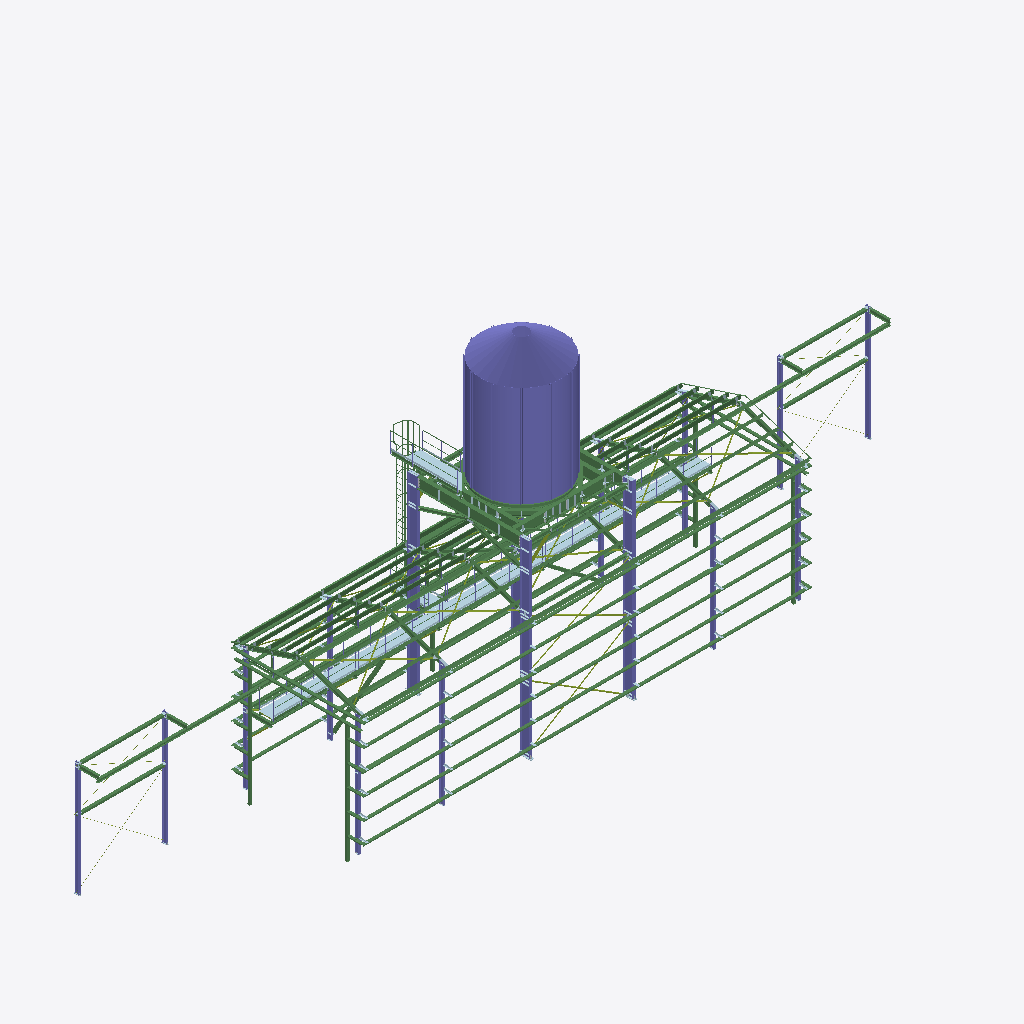
Isometric view of an IFC building model (IFC-SPF (STEP), schema IFC2X3, length unit millimetre), seen from the south-west, elements coloured by IFC class (only those large enough to see are counted): 214 beams (green), 43 plates (pale blue), 30 members (olive), 25 columns (violet).
Extent 45.4 m × 8.6 m × 18.4 m (x, y, z). Storeys (1): Undefined at 0.00 m. Elements (3205): 938 IfcPlate, 789 IfcFastener, 680 IfcMechanicalFastener, 551 IfcBeam, 155 IfcMember, 92 IfcColumn.

HEADER;
FILE_DESCRIPTION(('ViewDefinition[CoordinationView_V2.0]','Option [GridExport:On]','Option [Assemblies:On]','Option [Bolts:On]','Option [Rebars:On]','Option [PourObjects:Off]','Option [Welds:On]','Option [SurfaceTreatments:On]','Option [LocationBy:0]','Option [ViewColors:Off]','Option [SectionedSpine:Off]','Option [PropertySets:On]','[1 more]'),'2;1');
FILE_NAME('outcoord.ifc','2026-09-01T12:08:04',('GONCRESPO-NOTE\\martin.centenaro'),('Structural Designer'),'IFC Parser Version: 3.14.0','Tekla Structures 2025, IFC Export Version: 4.0.0','');
FILE_SCHEMA(('IFC2X3'));
ENDSEC;
DATA;
#37=IFCPROJECT('2c7p2mELr9XBDPIbAicaWg',#5,'Undefined',$,$,$,$,(#11),#36);
#39=IFCSITE('0_FLMpBPjEwPssxnGyAt6N',#5,'Undefined',$,$,#38,$,$,.ELEMENT.,$,$,$,$,$);
#41=IFCBUILDING('3rGP2VuVf5X9NDAfFTczho',#5,'Undefined',$,$,#40,$,$,.ELEMENT.,$,$,$);
#43=IFCBUILDINGSTOREY('1NxlFyu0j2Ehi2f7hC6NGl',#5,'Undefined',$,$,#42,$,$,.ELEMENT.,0.0);
#28985=IFCCOLUMN('31XtqlCHb5lByXPXo3SgfU',#28974,'COLUMN','Ø4600*10',$,#28984,#28981,'xno0(?)');
#28642=IFCCOLUMN('1kvCUHV$n1f9PAG31iZGIm',#28171,'BEAM','ROUNDCONE4600-800-10-0',$,#28641,#28636,'ID6ee4c791-7ffc-41a4-964a-40306c8d04b0');
#50720=IFCCOLUMN('0zyzG7Q4L7fOkOYgl68TaV',#38752,'COLUMN','W530X72',$,#50719,#50716,'xc1');
#50733=IFCCOLUMN('3r$Z134Tr8mAesjMJDvinw',#38752,'COLUMN','W530X72',$,#50732,#50729,'xc1');
#50683=IFCCOLUMN('3HeNpzFyz95gAXAgJjkyXY',#21935,'COLUMN','W530X72',$,#50682,#50679,'xc2');
#50659=IFCBEAM('20D2yYL2f1yA1$Z8PjlYxN',#21935,'BEAM','W610X113',$,#50658,#50655,'xv1');
#22619=IFCBEAM('3WMmC7K9z3$9OUdgABof0v',#19948,'BEAM','W610X113',$,#22618,#22615,'xv12');
#49798=IFCBEAM('1R3NpLwk90C8XhJERAl7VF',#2037,'RIEL','W150X22.5',$,#49797,#49794,'xv21');
#2321=IFCBEAM('2N_qnFlUn5HxPbsoKJnc_C',#2037,'RIEL','W150X22.5',$,#2320,#2317,'xv23');
#50082=IFCCOLUMN('2xj7E7Xpr2axFNAF$cF2YK',#2326,'COLUMN','W200X31.3',$,#50081,#50078,'xc5');
#50049=IFCCOLUMN('1Zvh2xHT9CZexNVVcFfr$w',#2326,'COLUMN','W200X31.3',$,#50048,#50045,'xc5');
#50095=IFCCOLUMN('1ckICpYOf2oOoDBuXX8GHa',#2326,'COLUMN','W200X31.3',$,#50094,#50091,'xc5');
#50594=IFCBEAM('3JdYHijQ5FMOZ6422RaIwK',#23365,'BEAM','W200X31.3',$,#50593,#50590,'xv3');
#50179=IFCCOLUMN('0VPAlxNG9Ajux2NepBk6Z3',#4680,'COLUMN','W200X31.3',$,#50178,#50175,'xc3');
#50243=IFCCOLUMN('2VpmrqMgH9LvMVN29583wQ',#4680,'COLUMN','W200X31.3',$,#50242,#50239,'xc3');
#50145=IFCCOLUMN('0MZlRF88fAIxN2p9UO2UcF',#4680,'COLUMN','W200X31.3',$,#50144,#50141,'xc3');
#50211=IFCCOLUMN('09PeDNo3T8IuKktqVHd0QF',#4680,'COLUMN','W200X31.3',$,#50210,#50207,'xc3');
#50548=IFCBEAM('2pM_Kc8vjDqgAq3ycUTO_J',#38752,'BEAM','W150X22.5',$,#50547,#50544,'xv7');
#1099=IFCPLATE('11lGOTV5XCV9YLYoS$n9GF',#44,'METAL DESPLEGADO','PL3.2*900',$,#1098,#1095,'6');
#34692=IFCBEAM('3XSi6jx_v7HPeH5RdKE1zt',#5934,'CORREA LATERAL','CC160-2-20-60',$,#34691,#34688,'xco9');
#34706=IFCBEAM('39FGx7Ohv9EvUaTrXQtzUQ',#5934,'CORREA LATERAL','CC160-2-20-60',$,#34705,#34702,'xco9');
#50566=IFCBEAM('2GBwu5PWrBMfVgflC3XHmZ',#19948,'BEAM','W610X113',$,#50565,#50562,'xv5');
#195=IFCPLATE('2k9Y4XXzLBWuZtrVrQNVjR',#44,'METAL DESPLEGADO','PL3.2*800',$,#194,#191,'4');
#31066=IFCBEAM('1rHaKeduzBBgZXB8prnt3o',#21935,'BEAM','UPN200',$,#31065,#31062,'ID75464528-9f8f-4b2e-a8e1-2c8cf5c770f2');
#50069=IFCCOLUMN('1GnubK_trBY84K5Gzm2iuM',#2326,'COLUMN','W200X31.3',$,#50068,#50065,'xc5');
#2256=IFCBEAM('0tmZAifij72wWgLjn1_2dq',#2037,'RIEL','W150X22.5',$,#2255,#2252,'xv24');
#317=IFCPLATE('3r94SVajLDFfwBkXsCehAI',#44,'METAL DESPLEGADO','PL3.2*800',$,#316,#313,'1');
#78=IFCPLATE('0AdM7DcK12n9QugOwut4h2',#44,'METAL DESPLEGADO','PL3.2*800',$,#77,#73,'1');
#50120=IFCCOLUMN('3VyGXGMhz5gBsaGXFqekjJ',#4680,'COLUMN','W200X31.3',$,#50119,#50116,'xc4');
#12426=IFCBEAM('1$jUIT00bCKAbRFHuzdsFM',#4680,'JAMBA','CC160-2-20-60',$,#12425,#12422,'xja1');
#45793=IFCBEAM('1nCAwNxLz1z8j_HtltWFbp',#5934,'CORREA CUBIERTA','CC180-2-25-70',$,#45792,#45789,'xco1');
#29533=IFCBEAM('0NDy3oRu13IQntEwODSRJR',#2364,'CORREA CUBIERTA','CC180-2-25-70',$,#29532,#29529,'xpu7');
#32681=IFCBEAM('2GdXrhIpn6bfgK4EkdaBrH',#5934,'CORREA CUBIERTA','CC180-2-25-70',$,#32680,#32677,'xco1');
#41406=IFCBEAM('1iyklf80PCsuOVNdW$T2cK',#5934,'CORREA CUBIERTA','CC180-2-25-70',$,#41405,#41402,'xco1');
#45779=IFCBEAM('0iKc4qddfDFBeuf$DM_Fcu',#5934,'CORREA CUBIERTA','CC180-2-25-70',$,#45778,#45775,'xco1');
#268=IFCPLATE('3MxsdeYTTD5hjjLxpxpPT8',#44,'METAL DESPLEGADO','PL3.2*800',$,#267,#264,'2');
#148=IFCPLATE('0IW42VwvnE3xKw7DV1fqRW',#44,'METAL DESPLEGADO','PL3.2*800',$,#147,#144,'2');
#32651=IFCBEAM('2Ub_umoA13iguQmN9SbviC',#5934,'CORREA CUBIERTA','CC180-2-25-70',$,#32650,#32647,'xco1');
#29508=IFCBEAM('0SC10W4dbB6vUXVW_Jbu$4',#2364,'CORREA CUBIERTA','CC180-2-25-70',$,#29507,#29504,'xpu7');
#41378=IFCBEAM('1JfMEkJyzANg4ZFklIOCqo',#5934,'CORREA CUBIERTA','CC180-2-25-70',$,#41377,#41374,'xco1');
#45717=IFCBEAM('0umv$rCIX8UhOaNyniynuP',#5934,'CORREA CUBIERTA','CC180-2-25-70',$,#45716,#45713,'xco1');
#45703=IFCBEAM('1VCuPyeBL0tfZD46WcplcT',#5934,'CORREA CUBIERTA','CC180-2-25-70',$,#45702,#45699,'xco1');
#301=IFCPLATE('0hd7UzUWv4BvycSkRFQRzw',#44,'METAL DESPLEGADO','PL3.2*800',$,#300,#297,'1');
#41516=IFCBEAM('28b5QymNX7_8CEpVocLP8J',#5934,'CORREA LATERAL','CC160-2-20-60',$,#41515,#41512,'xco6');
#41657=IFCBEAM('2GBxh3k3b2Vf5XHewheIGb',#5934,'CORREA LATERAL','CC160-2-20-60',$,#41656,#41653,'xco6');
#41920=IFCBEAM('1qBmIt$3H1RgSf9jHXaTbE',#5934,'CORREA LATERAL','CC160-2-20-60',$,#41919,#41916,'xco6');
#42052=IFCBEAM('06fzStSnr3XREIMeYo3ZXc',#5934,'CORREA LATERAL','CC160-2-20-60',$,#42051,#42048,'xco6');
#42184=IFCBEAM('11c4nu$oD9TRVJg9xRmsbm',#5934,'CORREA LATERAL','CC160-2-20-60',$,#42183,#42180,'xco6');
#41789=IFCBEAM('3OhhmgdH9FZwn90dchoAb3',#5934,'CORREA LATERAL','CC160-2-20-60',$,#41788,#41785,'xco6');
#50627=IFCBEAM('2f5zs3FWHBHweErc0bndmU',#21935,'BEAM','W610X113',$,#50626,#50623,'xv2');
#29490=IFCBEAM('100$DZ21bCKxq1odMjCfFX',#5934,'CORREA CUBIERTA','CC180-2-25-70',$,#29489,#29486,'xpu8');
#45665=IFCBEAM('1MT4zAF4XBXxqt7zcYOLd1',#5934,'CORREA CUBIERTA','CC180-2-25-70',$,#45664,#45661,'xco2');
#32633=IFCBEAM('2gcrr8vf9Ffgz3fv_SpvIq',#5934,'CORREA CUBIERTA','CC180-2-25-70',$,#32632,#32629,'xco2');
#41364=IFCBEAM('1eYreQaxf7BPXSq6GDqk4k',#5934,'CORREA CUBIERTA','CC180-2-25-70',$,#41363,#41360,'xco2');
#45679=IFCBEAM('0fbRdDRDrFgxh56LHtcB3u',#5934,'CORREA CUBIERTA','CC180-2-25-70',$,#45678,#45675,'xco2');
#284=IFCPLATE('2VWg6bZZD3hhDEt7kzqm9s',#44,'METAL DESPLEGADO','PL3.2*800',$,#283,#280,'2');
#50163=IFCCOLUMN('2eBImHPkb4jBEXNWTx68aM',#4680,'COLUMN','W200X31.3',$,#50162,#50159,'xc4');
#170=IFCPLATE('1RplgjNOb9RQPlRFXr5JTt',#44,'METAL DESPLEGADO','PL3.2*800',$,#169,#166,'2');
#34318=IFCBEAM('0KXv7LM5TEywRRJG$jM5Em',#2364,'CORREA CUBIERTA','CC180-2-25-70',$,#34317,#34313,'ID148791d5-5857-4ef3-a6db-4d0fed5853b0');
#50195=IFCCOLUMN('2e6CZ38wf5jfGVO3iODxCg',#4680,'COLUMN','W200X31.3',$,#50194,#50191,'xc4');
#34786=IFCBEAM('1LyTJZc9X0lenia_TCHqZV',#4680,'JAMBA','CC160-2-20-60',$,#34785,#34782,'xja1');
#41685=IFCBEAM('1ZYWyhKlz46h0VnTDaObKL',#5934,'CORREA LATERAL','CC160-2-20-60',$,#41684,#41681,'xco4');
#42212=IFCBEAM('0OnRP6TwT8thBLa8rZAWJ8',#5934,'CORREA LATERAL','CC160-2-20-60',$,#42211,#42208,'xco4');
#41548=IFCBEAM('2907cA7YXAZBtojkwWtxMH',#5934,'CORREA LATERAL','CC160-2-20-60',$,#41547,#41544,'xco4');
#41581=IFCBEAM('0Xh1kQS7vAPAwmXi8WQKNJ',#5934,'CORREA LATERAL','CC160-2-20-60',$,#41580,#41577,'xco4');
#41948=IFCBEAM('33aiS5409BLQEqUuLBCWNN',#5934,'CORREA LATERAL','CC160-2-20-60',$,#41947,#41944,'xco4');
#42080=IFCBEAM('2if6uj4WP0R9Mururo1Ckd',#5934,'CORREA LATERAL','CC160-2-20-60',$,#42079,#42076,'xco4');
#42108=IFCBEAM('3KDWBkP1b2_uEJ4KU$msKP',#5934,'CORREA LATERAL','CC160-2-20-60',$,#42107,#42104,'xco4');
#42240=IFCBEAM('1VxdxgTb9Fsui1xlk7b9el',#5934,'CORREA LATERAL','CC160-2-20-60',$,#42239,#42236,'xco4');
#41713=IFCBEAM('2ttLOQFg5CHOzVQl2Aj4hq',#5934,'CORREA LATERAL','CC160-2-20-60',$,#41712,#41709,'xco4');
#41845=IFCBEAM('2BGURpgsz6yRk5qYD9J_3_',#5934,'CORREA LATERAL','CC160-2-20-60',$,#41844,#41841,'xco4');
#41976=IFCBEAM('1hzT89BTb3LwCOXd3uMxkb',#5934,'CORREA LATERAL','CC160-2-20-60',$,#41975,#41972,'xco4');
#41817=IFCBEAM('2U4Nn9eUn7W9P0kQTTqLpZ',#5934,'CORREA LATERAL','CC160-2-20-60',$,#41816,#41813,'xco4');
#40946=IFCBEAM('325IsFc4f9uQS6XnQiZXRj',#5934,'CORREA CUBIERTA','CC180-2-25-70',$,#40945,#40942,'xco3');
#41082=IFCBEAM('2XHuZRhtHBBPWjDLRzoOgT',#5934,'CORREA CUBIERTA','CC180-2-25-70',$,#41081,#41078,'xco3');
#15685=IFCBEAM('3KCag76yT558sGXe1bi88e',#15564,'CORREA LATERAL','CC160-2-20-60',$,#15684,#15681,'xpu5');
#14920=IFCBEAM('2SbhaJKx98aBUfGy9hm69k',#2326,'CORREA LATERAL','CC160-2-20-60',$,#14919,#14916,'xpu5');
#15023=IFCBEAM('2EFsF7Ja17sfK3FA$9m4F1',#2326,'CORREA LATERAL','CC160-2-20-60',$,#15022,#15019,'xpu5');
#32825=IFCBEAM('3fdnFq$Uz0h9ggh8joYsJY',#5934,'CORREA CUBIERTA','CC180-2-25-70',$,#32824,#32821,'xco1');
#41530=IFCBEAM('3ofQsZkK1CjOqdJHRTwfJN',#5934,'CORREA LATERAL','CC160-2-20-60',$,#41529,#41526,'xco5');
#41567=IFCBEAM('2tUURPXd5BKuskYp2NXTbS',#5934,'CORREA LATERAL','CC160-2-20-60',$,#41566,#41563,'xco5');
#41004=IFCBEAM('3MpNA$FETAOQH2uWH7MkKY',#5934,'CORREA CUBIERTA','CC180-2-25-70',$,#41003,#41000,'xco1');
#41140=IFCBEAM('2InFLoXn1FGvITgo_LYb4L',#5934,'CORREA CUBIERTA','CC180-2-25-70',$,#41139,#41136,'xco1');
#41276=IFCBEAM('2z5ex8Pfr48uSRkLAXrKLb',#5934,'CORREA CUBIERTA','CC180-2-25-70',$,#41275,#41272,'xco1');
#41671=IFCBEAM('3IsJcg6QX7qAX$I0lZ4OQ3',#5934,'CORREA LATERAL','CC160-2-20-60',$,#41670,#41667,'xco5');
#41803=IFCBEAM('3z1b3sIf161vWAl_xSuX4G',#5934,'CORREA LATERAL','CC160-2-20-60',$,#41802,#41799,'xco5');
#41831=IFCBEAM('0hCFm_YAnDZO1BNW9nllxe',#5934,'CORREA LATERAL','CC160-2-20-60',$,#41830,#41827,'xco5');
#41934=IFCBEAM('3RngCrczH36hgSNFhv0GNy',#5934,'CORREA LATERAL','CC160-2-20-60',$,#41933,#41930,'xco5');
#41962=IFCBEAM('1$9lzxh8T3TPzPa1o3sxGV',#5934,'CORREA LATERAL','CC160-2-20-60',$,#41961,#41958,'xco5');
#42066=IFCBEAM('15FDa3Ccn0NBqrP5wplyAU',#5934,'CORREA LATERAL','CC160-2-20-60',$,#42065,#42062,'xco5');
#42094=IFCBEAM('1lsqDLxjb1qwpGYf67UQlw',#5934,'CORREA LATERAL','CC160-2-20-60',$,#42093,#42090,'xco5');
#42198=IFCBEAM('0ZyYad1Pf8HPD5ZESXC6Dc',#5934,'CORREA LATERAL','CC160-2-20-60',$,#42197,#42194,'xco5');
#15625=IFCBEAM('2vKee7s8nDhQv8yYb7LtCO',#15564,'CORREA LATERAL','CC160-2-20-60',$,#15624,#15621,'xpu5');
#40976=IFCBEAM('025nUPenH54w2pj12pg8cD',#5934,'CORREA CUBIERTA','CC180-2-25-70',$,#40975,#40972,'xco1');
#41699=IFCBEAM('2SFwjKyuT0_RHLmCk0mJTU',#5934,'CORREA LATERAL','CC160-2-20-60',$,#41698,#41695,'xco5');
#42226=IFCBEAM('0BvEH6vi9CheGgDU8zZdgi',#5934,'CORREA LATERAL','CC160-2-20-60',$,#42225,#42222,'xco5');
#41248=IFCBEAM('3GFV8IitD3Vu0QqRMqLnxQ',#5934,'CORREA CUBIERTA','CC180-2-25-70',$,#41247,#41244,'xco1');
#32797=IFCBEAM('1qt4KGdkz1pPLGNja3vsXh',#5934,'CORREA CUBIERTA','CC180-2-25-70',$,#32796,#32793,'xco1');
#41112=IFCBEAM('2oIQnE4Ln5cBYc2JZWGEmp',#5934,'CORREA CUBIERTA','CC180-2-25-70',$,#41111,#41108,'xco1');
#28271=IFCCOLUMN('3FAxIbyiL1pQVtIkw_OJ5h',#28171,'BEAM','FP_M75-68-20-20-3',$,#28270,#28266,'IDcf2bb4a5-f2c5-41cd-a7f7-4aeebe61316b');
#28314=IFCCOLUMN('0FGCPq2E18_BIqvqhV6cEq',#28171,'BEAM','FP_M75-68-20-20-3',$,#28313,#28309,'ID0f40c674-08e0-48f8-b4b4-e74adf1a63b4');
#28282=IFCCOLUMN('0$wQ_57vHDnRmUI6W9In9_',#28171,'BEAM','FP_M75-68-20-20-3',$,#28281,#28277,'ID3fe9af85-1f94-4dc5-bc1e-4868094b127e');
#28303=IFCCOLUMN('3sznNTO09CnOjy4rSFZJ6w',#28171,'BEAM','FP_M75-68-20-20-3',$,#28302,#28298,'IDf6f715dd-6002-4cc5-8b7c-13570f8d31ba');
#28292=IFCCOLUMN('1kMkLHVFD9POXoVb9lZmLr',#28171,'BEAM','FP_M75-68-20-20-3',$,#28291,#28288,'ID6e5ae551-7cf3-4965-8872-7e526f8f0575');
#41098=IFCBEAM('3RcCYiiFrD2RiO7F9jVTHI',#5934,'CORREA CUBIERTA','CC180-2-25-70',$,#41097,#41094,'xco2');
#41234=IFCBEAM('0PwNv8Ayn4bAzL9yah3pXc',#5934,'CORREA CUBIERTA','CC180-2-25-70',$,#41233,#41230,'xco2');
#32783=IFCBEAM('1hTCzx6FvBVenJ1pO$V2LK',#5934,'CORREA CUBIERTA','CC180-2-25-70',$,#32782,#32779,'xco2');
#40962=IFCBEAM('1_zOAzWwX6jwk3vVHLIffk',#5934,'CORREA CUBIERTA','CC180-2-25-70',$,#40961,#40958,'xco2');
#37617=IFCBEAM('2jdVu2uFb5lf3GVQ7qwk5y',#3265,'BEAM','W150X22.5',$,#37616,#37613,'xv22');
#42334=IFCBEAM('3gamEhR2v0VezcrLHKbF_q',#5934,'CORREA LATERAL','CC160-2-20-60',$,#42333,#42330,'xco4');
#34348=IFCBEAM('0fcW6Hq8P9VApc6Vlju8t0',#29114,'CORREA CUBIERTA','CC180-2-25-70',$,#34347,#34344,'ID299a0191-d086-497c-ace6-19fbede08dc0');
#34333=IFCBEAM('2_N7j$fOn3XxW7MG$bhzYU',#29114,'CORREA CUBIERTA','CC180-2-25-70',$,#34332,#34329,'IDbe5c7b7f-a58c-4387-b807-590fe5afd89e');
#34378=IFCBEAM('2xqtSmFCP2sO47w6TKB86R',#29114,'CORREA CUBIERTA','CC180-2-25-70',$,#34377,#34374,'IDbbd37730-3cc6-42d9-8107-e867542c819b');
#34363=IFCBEAM('2gBNGvXKT6JhGcAuGSsY5g',#29114,'CORREA CUBIERTA','CC180-2-25-70',$,#34362,#34359,'IDaa2d7439-8547-464e-b426-2b841cda216a');
#42894=IFCBEAM('0CtPqhHxH7GOgEQvSqbGbn',#5934,'CORREA LATERAL','CC160-2-20-60',$,#42893,#42890,'xco4');
#41218=IFCBEAM('35gkFgVlv9DeRAM3Ap9fVg',#5934,'CORREA CUBIERTA','CC180-2-25-70',$,#41217,#41214,'xco3');
#49950=IFCBEAM('2wYN_bWHn7MhfUGQEveofg',#2326,'BEAM','W200X26.6',$,#49949,#49946,'xv15');
#34490=IFCBEAM('28v2T8y1nAhOJ1mNIWc1HQ',#5934,'CORREA LATERAL','CC160-2-20-60',$,#34489,#34486,'xco9');
#49896=IFCBEAM('2S6GmOc7D3V8SFmQpg1oRq',#2326,'BEAM','W200X26.6',$,#49895,#49892,'xv15');
#50358=IFCBEAM('0Vs5K3$LnB5BLoazv4w0zy',#21935,'BEAM','W150X22.5',$,#50357,#50354,'xv6');
#50707=IFCCOLUMN('1hb2tgf9b5hO1YGVvKKVb5',#21935,'COLUMN','W530X72',$,#50706,#50703,'xc2');
#50014=IFCBEAM('0s00$2K6XBCvX0yzHeEwYX',#2326,'BEAM','W200X26.6',$,#50013,#50010,'xv15');
#42922=IFCBEAM('1qALpXnzLBKgS9KU39Rd59',#5934,'CORREA LATERAL','CC160-2-20-60',$,#42921,#42918,'xco4');
#42880=IFCBEAM('24fpXUqVXFE8e86Fq67Gys',#5934,'CORREA LATERAL','CC160-2-20-60',$,#42879,#42876,'xco5');
#50510=IFCBEAM('07wSIIC$f39uE8mDLhv8RL',#25033,'BEAM','W200X26.6',$,#50509,#50506,'xv9');
#123=IFCPLATE('0T$XBIXRj2XAuyybSumwmT',#44,'METAL DESPLEGADO','PL3.2*800',$,#122,#119,'1');
#5952=IFCBEAM('0N7OZHs8b4DhxJY7QnKp3P',#5934,'CORREA LATERAL','CC160-2-20-60',$,#5951,#5948,'xco6');
#34516=IFCBEAM('0uhY4kRaT4rPftf6mrjA0E',#5934,'CORREA LATERAL','CC160-2-20-60',$,#34515,#34512,'xco9');
#40990=IFCBEAM('1sNfnhVrv2ouVIV47XHOAN',#5934,'CORREA CUBIERTA','CC180-2-25-70',$,#40989,#40986,'xco2');
#41126=IFCBEAM('2$5Li_eJP2Fu7rTA6EucDS',#5934,'CORREA CUBIERTA','CC180-2-25-70',$,#41125,#41122,'xco2');
#251=IFCPLATE('3Q_bd8CPf3jQtvDjUoxbbd',#44,'METAL DESPLEGADO','PL3.2*800',$,#250,#247,'3');
#38729=IFCBEAM('0Ex0eXER52GAUB5mkNVN85',#5934,'CORREA LATERAL','CC160-2-20-60',$,#38728,#38725,'xco5');
#12412=IFCBEAM('2b$ytE9YHAThGw2iL6MwZm',#4680,'JAMBA','CC160-2-20-60',$,#12411,#12408,'IDa5ffcdce-2624-4a76-b43a-0ac5465ba8f0');
#38195=IFCBEAM('23tmRm67zF6QpJp9owvE_p',#4680,'BEAM','UPN200',$,#38194,#38191,'xpa13');
#41262=IFCBEAM('09SABS0qjEnhG6lSQW7awu',#5934,'CORREA CUBIERTA','CC180-2-25-70',$,#41261,#41258,'xco2');
#42648=IFCBEAM('3psQMdIAXFdgcIQdJr44Q7',#5934,'CORREA LATERAL','CC160-2-20-60',$,#42647,#42644,'xco4');
#27811=IFCBEAM('23NW65jgH8fPqr6CUExafu',#15564,'CORREA LATERAL','CC160-2-20-60',$,#27810,#27807,'xpu1');
#38711=IFCBEAM('3gulQsjib5iRVQdFjQmJPk',#5934,'CORREA LATERAL','CC160-2-20-60',$,#38710,#38707,'xco6');
#22218=IFCBEAM('3_MQc3Cdf0gAn732rKNpmY',#19948,'BEAM','W610X113',$,#22217,#22214,'xv5');
#50227=IFCCOLUMN('0YfSeYuwvBjQpnR_kap5an',#4680,'COLUMN','W200X31.3',$,#50226,#50223,'xc4');
#23360=IFCBEAM('1Tem9lCA91zx7_lgEivtwm',#21935,'BEAM','W150X22.5',$,#23359,#23356,'xv6');
#45641=IFCBEAM('3Jl6dValDEs8Z4kb4KdhkC',#5934,'CORREA CUBIERTA','CC180-2-25-70',$,#45640,#45637,'xco3');
#42764=IFCBEAM('3a7c6stOz83hEpu7_bBoib',#5934,'CORREA LATERAL','CC160-2-20-60',$,#42763,#42760,'xco4');
#49982=IFCBEAM('2A3Ra9TmTCABOJi9R7W$Us',#2326,'BEAM','W200X26.6',$,#49981,#49978,'xv15');
#50469=IFCBEAM('2X6WH4Roz6I9ZL8CuuKxrQ',#25033,'BEAM','W200X26.6',$,#50468,#50465,'xv9');
#45873=IFCBEAM('3wTSNDAWX7xP69zMunNBvw',#38752,'BEAM','W150X22.5',$,#45872,#45869,'xv8');
#28324=IFCCOLUMN('2i9wLSQXTBHAZ$6piA1LWN',#28171,'BEAM','FP_M75-68-20-20-3',$,#28323,#28320,'IDac27a55c-6a17-4b44-a8ff-1b3b0a055817');
#15806=IFCBEAM('3QAIlzLqP9BgMRSFGFjpIN',#15564,'CORREA LATERAL','CC160-2-20-60',$,#15805,#15802,'xpu3');
#42750=IFCBEAM('0MQU74Zr15PhaLxcJp1ZUs',#5934,'CORREA LATERAL','CC160-2-20-60',$,#42749,#42746,'xco5');
#42792=IFCBEAM('1Id51VRVX5IvB79YekGVYM',#5934,'CORREA LATERAL','CC160-2-20-60',$,#42791,#42788,'xco4');
#14047=IFCBEAM('0tergbWnPA6gfhNRUU4dV8',#13451,'BEAM','W310X38.7',$,#14046,#14043,'xv11');
#42320=IFCBEAM('1Iluhkim56$fzbor9MDD1r',#5934,'CORREA LATERAL','CC160-2-20-60',$,#42319,#42316,'xco5');
#42362=IFCBEAM('0sGNuJvtL0IxCZb$NXEfLC',#5934,'CORREA LATERAL','CC160-2-20-60',$,#42361,#42358,'xco4');
#36912=IFCMEMBER('3iYjGfnfXD2uDqshqakYNi',#2326,'ARRIOSTRAMIENTO','L57.2*4.8',$,#36911,#36908,'xt5');
#2290=IFCBEAM('1qMF3VX7XBxhzPoqCTlvYu',#2037,'RIEL','W150X22.5',$,#2289,#2286,'xv24');
#42348=IFCBEAM('13XXG6kOXEwxB6IAQ14dRd',#5934,'CORREA LATERAL','CC160-2-20-60',$,#42347,#42344,'xco5');
#39706=IFCMEMBER('22XAXQHYTEj9jcN2mkQHag',#25751,'CORREA LATERAL','L57.2*4.8',$,#39705,#39702,'xt3');
#45627=IFCBEAM('1QMerPD7b0zRlS0RoG3f1C',#5934,'CORREA CUBIERTA','CC180-2-25-70',$,#45626,#45623,'xco3');
#36179=IFCMEMBER('2UNwW5J154tPSwQEk$GHnk',#2326,'ARRIOSTRAMIENTO','L57.2*4.8',$,#36178,#36175,'xt4');
#49998=IFCBEAM('03qjhDFY5AbvTPjfADH9Wi',#2326,'BEAM','W200X26.6',$,#49997,#49994,'xv15');
#36085=IFCMEMBER('0pxyz1moLDlhVijlnb0uFT',#2326,'ARRIOSTRAMIENTO','L57.2*4.8',$,#36084,#36081,'xt5');
#32666=IFCBEAM('2_zjPMKTHCBPNVkPUhj4UV',#5934,'CORREA CUBIERTA','CC180-2-25-70',$,#32665,#32662,'xco2');
#1128=IFCPLATE('0vI0Ds9$jDKO5r9kY$pKOm',#44,'METAL DESPLEGADO','PL3.2*900',$,#1127,#1124,'5');
#42662=IFCBEAM('1BjPOq3YrEHRbJfSIwkXSf',#5934,'CORREA LATERAL','CC160-2-20-60',$,#42661,#42658,'xco4');
#50536=IFCBEAM('3y1GqWChvAEx4cPM_i1ZXo',#38752,'BEAM','W150X22.5',$,#50535,#50532,'xv7');
#38338=IFCBEAM('3DKSrQJtf5CANgPt8N$yr7',#4680,'BEAM','UPN200',$,#38337,#38334,'xpa10');
#45651=IFCBEAM('1kKJW_CwHDnf7XIn77WcXG',#2364,'CORREA CUBIERTA','CC180-2-25-70',$,#45650,#45647,'xpu9');
#6164=IFCBEAM('1IOpVlAzn5_Q3IvJ6ybdt4',#2446,'ESCALERA','L50.8*6.4',$,#6163,#6160,'ID526337ef-2bdc-45f9-a0d2-e531bc967dc4');
#34597=IFCBEAM('16yqYtENz4rA4$RzHy4fcJ',#4680,'JAMBA','CC160-2-20-60',$,#34596,#34593,'ID46f348b7-397f-44d4-a13f-6fd47c129993');
#50442=IFCBEAM('3PjIh2RkzDVggpIosAYUG1',#38752,'BEAM','W150X22.5',$,#50441,#50438,'xv10');
#29472=IFCBEAM('20MD0XD_HCEwUMx_tSTCt_',#2364,'CORREA CUBIERTA','CC180-2-25-70',$,#29471,#29467,'xpu9');
ENDSEC;
